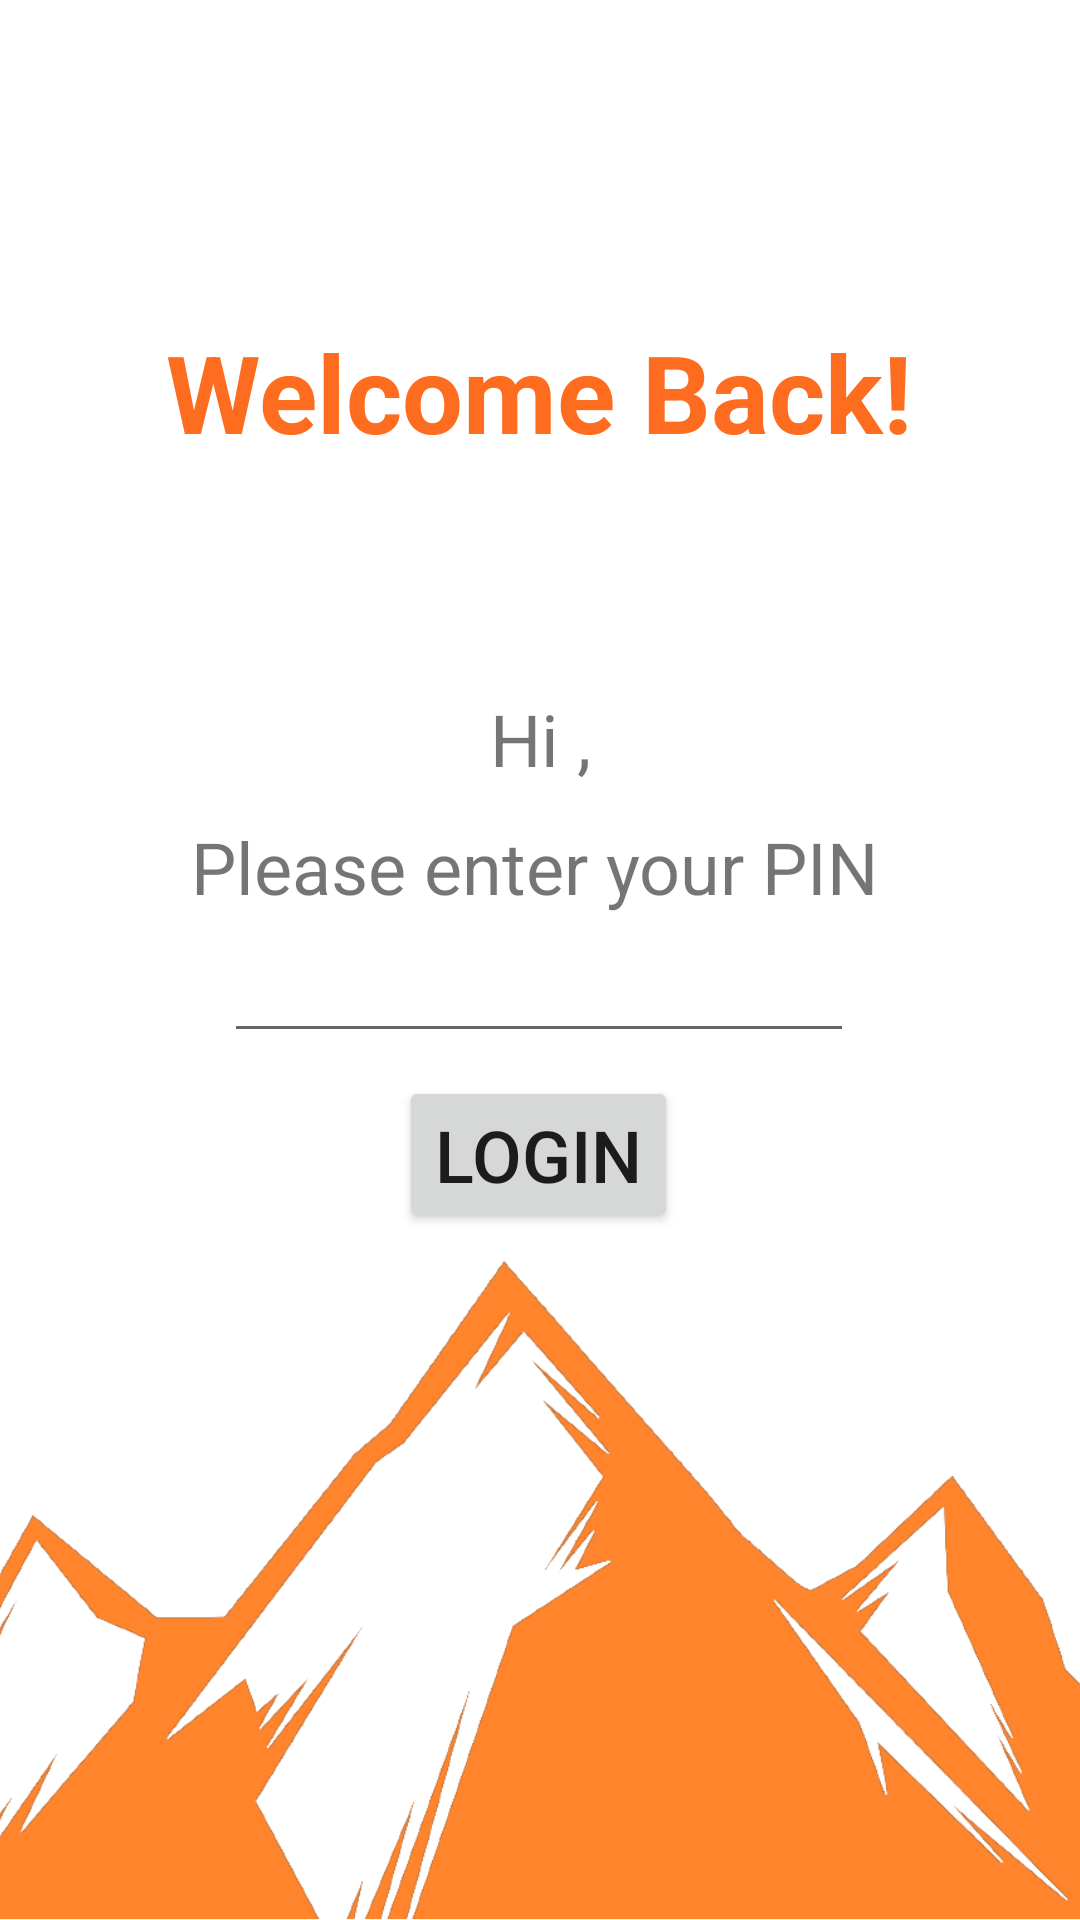

The Android layout XML behind this screen, and the referenced resources:
<!-- AndroidManifest.xml: application theme Theme.thehackerbank -->
<!-- res/layout/activity_main.xml -->
<?xml version="1.0" encoding="utf-8"?>
<androidx.constraintlayout.widget.ConstraintLayout xmlns:android="http://schemas.android.com/apk/res/android"
    xmlns:app="http://schemas.android.com/apk/res-auto"
    xmlns:tools="http://schemas.android.com/tools"
    android:layout_width="match_parent"
    android:layout_height="match_parent"
    tools:context=".MainActivity">

    <EditText
        android:id="@+id/editTextNumberPassword"
        android:layout_width="wrap_content"
        android:layout_height="wrap_content"
        android:autofillHints=""
        android:ems="10"
        android:inputType="numberPassword"
        app:layout_constraintBottom_toBottomOf="parent"
        app:layout_constraintEnd_toEndOf="parent"
        app:layout_constraintHorizontal_bias="0.497"
        app:layout_constraintStart_toStartOf="parent"
        app:layout_constraintTop_toTopOf="parent"
        app:layout_constraintVertical_bias="0.517" />

    <TextView
        android:id="@+id/textView2"
        android:layout_width="232dp"
        android:layout_height="37dp"
        android:text="@string/pin_entry"
        android:textSize="24sp"
        app:layout_constraintBottom_toTopOf="@+id/editTextNumberPassword"
        app:layout_constraintEnd_toEndOf="parent"
        app:layout_constraintHorizontal_bias="0.498"
        app:layout_constraintStart_toStartOf="parent"
        app:layout_constraintTop_toBottomOf="@+id/textView"
        app:layout_constraintVertical_bias="1.0" />

    <TextView
        android:id="@+id/textView"
        android:layout_width="328dp"
        android:gravity="center"
        android:layout_height="81dp"
        android:text="@string/intro_text"
        android:textColor="@color/purple_500"
        android:textSize="36sp"
        android:textStyle="bold"
        app:layout_constraintBottom_toBottomOf="parent"
        app:layout_constraintEnd_toEndOf="parent"
        app:layout_constraintHorizontal_bias="0.493"
        app:layout_constraintStart_toStartOf="parent"
        app:layout_constraintTop_toTopOf="parent"
        app:layout_constraintVertical_bias="0.161" />

    <Button
        android:id="@+id/button"
        android:layout_width="wrap_content"
        android:layout_height="wrap_content"
        android:text="Login"
        android:textSize="24sp"
        app:layout_constraintBottom_toBottomOf="parent"
        app:layout_constraintEnd_toEndOf="parent"
        app:layout_constraintHorizontal_bias="0.498"
        app:layout_constraintStart_toStartOf="parent"
        app:layout_constraintTop_toBottomOf="@+id/editTextNumberPassword"
        app:layout_constraintVertical_bias="0.032" />

    <Button
        android:id="@+id/button2"
        android:layout_width="wrap_content"
        android:layout_height="wrap_content"
        android:text="Admin Login"
        android:visibility="invisible"
        app:layout_constraintBottom_toBottomOf="parent"
        app:layout_constraintEnd_toEndOf="parent"
        app:layout_constraintHorizontal_bias="0.823"
        app:layout_constraintStart_toStartOf="parent"
        app:layout_constraintTop_toTopOf="parent"
        app:layout_constraintVertical_bias="0.91" />

    <ImageView
        android:id="@+id/imageView"
        android:layout_width="442dp"
        android:layout_height="227dp"
        app:layout_constraintBottom_toBottomOf="parent"
        app:layout_constraintEnd_toEndOf="parent"
        app:layout_constraintHorizontal_bias="1.0"
        app:layout_constraintStart_toStartOf="parent"
        app:layout_constraintTop_toTopOf="parent"
        app:layout_constraintVertical_bias="1.0"
        app:srcCompat="@drawable/mountains" />

    <TextView
        android:id="@+id/tUser"
        android:layout_width="167dp"
        android:layout_height="53dp"
        android:gravity="center"
        android:text="Hi ,"
        android:textSize="24sp"
        app:layout_constraintBottom_toTopOf="@+id/textView2"
        app:layout_constraintEnd_toEndOf="parent"
        app:layout_constraintStart_toStartOf="parent"
        app:layout_constraintTop_toBottomOf="@+id/textView"
        app:layout_constraintVertical_bias="1.0" />

</androidx.constraintlayout.widget.ConstraintLayout>
<!-- resources referenced by this layout -->
<resources>
  <color name="purple_500">#FD6C1F</color>
  <!-- drawable mountains: png bitmap (drawable, 39835 bytes) -->
  <string name="intro_text">Welcome Back!</string>
  <string name="pin_entry">Please enter your PIN</string>
  <style name="Theme.thehackerbank" parent="Theme.MaterialComponents.DayNight.DarkActionBar">
  
          
          <item name="colorPrimary">@color/purple_500</item>
          <item name="colorPrimaryVariant">@color/purple_700</item>
          <item name="colorOnPrimary">@color/white</item>
          
          <item name="colorSecondary">@color/teal_200</item>
          <item name="colorSecondaryVariant">@color/teal_700</item>
          <item name="colorOnSecondary">@color/black</item>
          
          <item name="android:statusBarColor">?attr/colorPrimaryVariant</item>
          
      </style>
  <color name="purple_700">#872101</color>
  <color name="white">#FFFFFF</color>
  <color name="teal_200">#2196F3</color>
  <color name="teal_700">#0C506A</color>
  <color name="black">#FF000000</color>
</resources>
